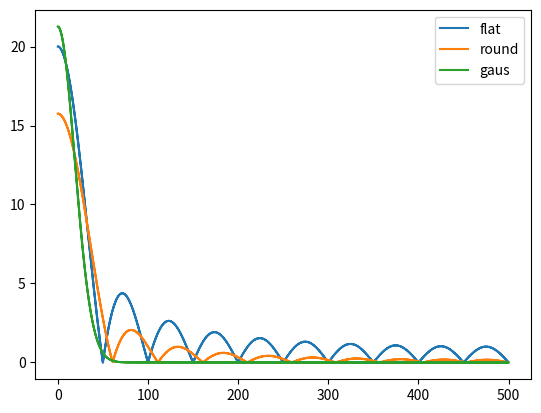

This figure's Python source:
import numpy as np
import matplotlib.pyplot as plt
from scipy.fft import fft, fftfreq

# Velocity of sound
v = 343

A = 1
l = 100

# Fundumental freq
f = v / (2 * l)
print(f)
w = l / 50

def flat(x):
    return np.where(np.abs(x) <= w/2, A, 0)

def round(x):
    return np.where(np.abs(x) <= w/2, A * np.sqrt(1 - (x**2)), 0)

def gaus(x):
    return   A * np.exp(-((4 * np.log(2) * x**2)/w**2))

funcs = [flat, round, gaus]

for f in funcs:
    N = 1000
    x = np.linspace(-l/2, l/2, N)
    
    yf = np.abs(fft(f(x)))

    df = 1 / N
    xf = np.abs(fftfreq(N, df))

    # plt.plot(x, [f(i) for i in x] )
    plt.plot(xf, yf, label=f.__name__)

plt.legend()
plt.show()


